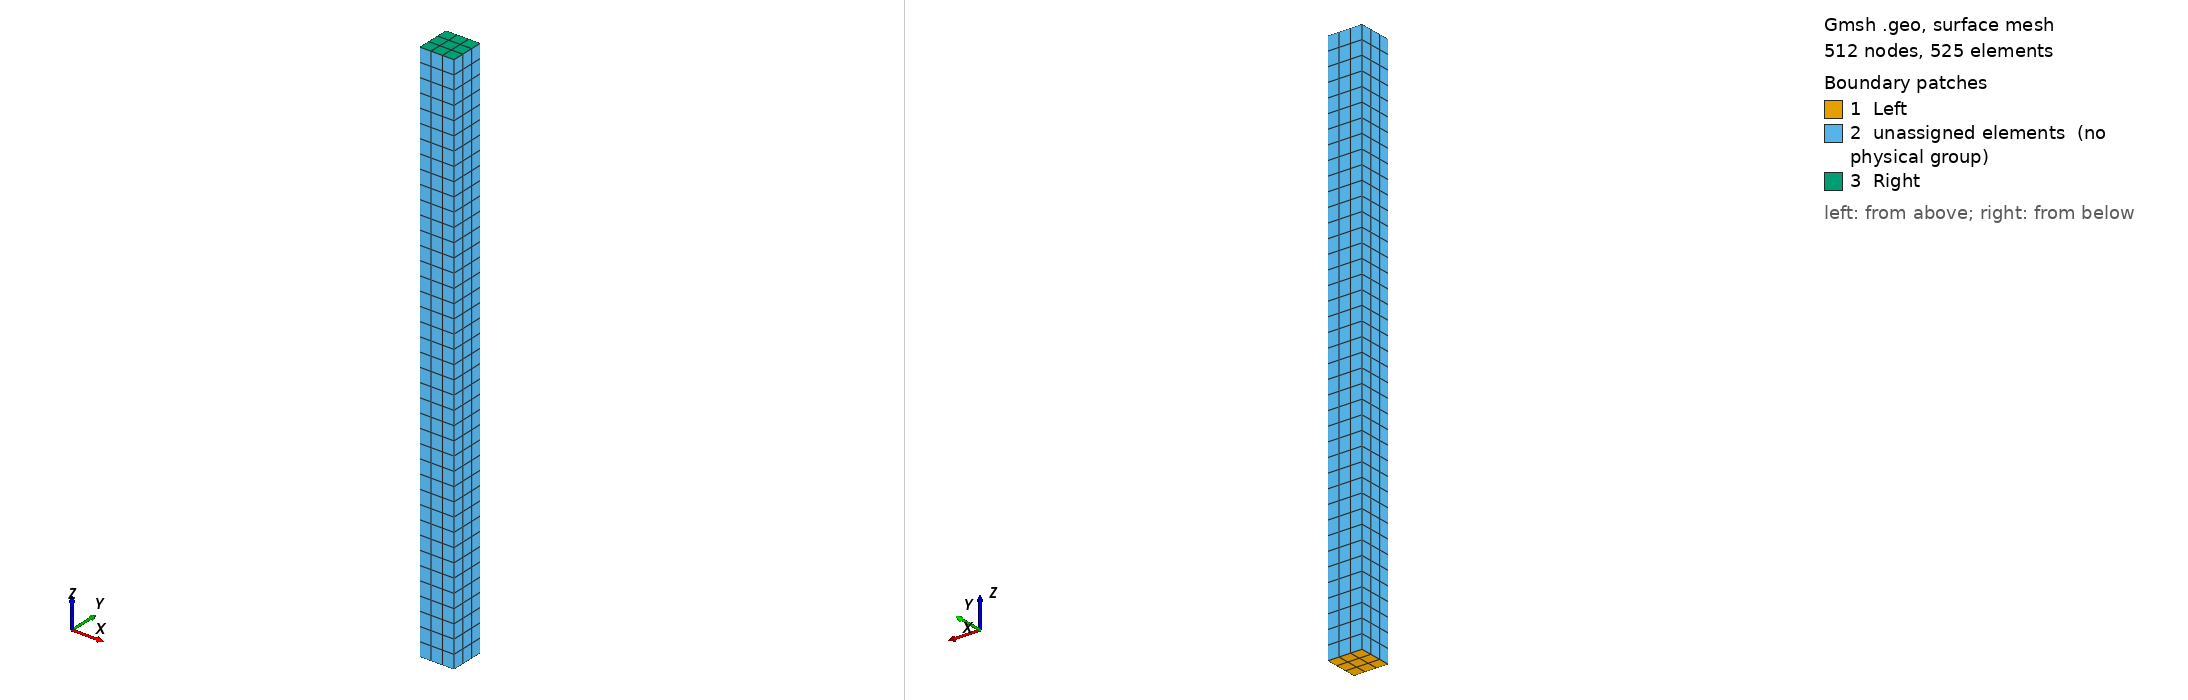

Gmsh geometry script, surface-meshed: 512 nodes, 525 surface elements. Boundary patches (legend numbers): 1 Left, 2 unassigned elements (no physical group), 3 Right. Left view from above one corner, right view from below the opposite corner. Legend entries are the model's physical surfaces; 'unassigned elements' are surfaces in no physical group. The drawing asked Gmsh for element sizes between 1% and 20% of the model's largest extent; the script's own settings can give other sizes.

=== mesh.geo (drawn) ===
S= 5;
L1 = 20;
L2 = 20;

Ns = 3;
Nl = 10;

p = newp; Point(newp) = {0, 0, 0,1};
t[] = Extrude{S,0,0}{ Point{p};Layers{Ns};Recombine;};

t[] = Extrude{0,S,0}{ Line{t[1]};Layers{Ns};Recombine;};
Physical Surface("Left") = {t[1]};

t[] = Extrude{0,0,L1}{ Surface{t[1]};Layers{Nl};Recombine;};
Physical Volume("Bulk1") = {t[1]};

t[] = Extrude{0,0,L2}{ Surface{t[0]};Layers{Nl};Recombine;};
Physical Volume("Bulk2") = {t[1]};

t[] = Extrude{0,0,L2}{ Surface{t[0]};Layers{Nl};Recombine;};
Physical Volume("Bulk3") = {t[1]};

t[] = Extrude{0,0,L1}{ Surface{t[0]};Layers{Nl};Recombine;};
Physical Volume("Bulk4") = {t[1]};

Physical Surface("Right") = {t[0]};
